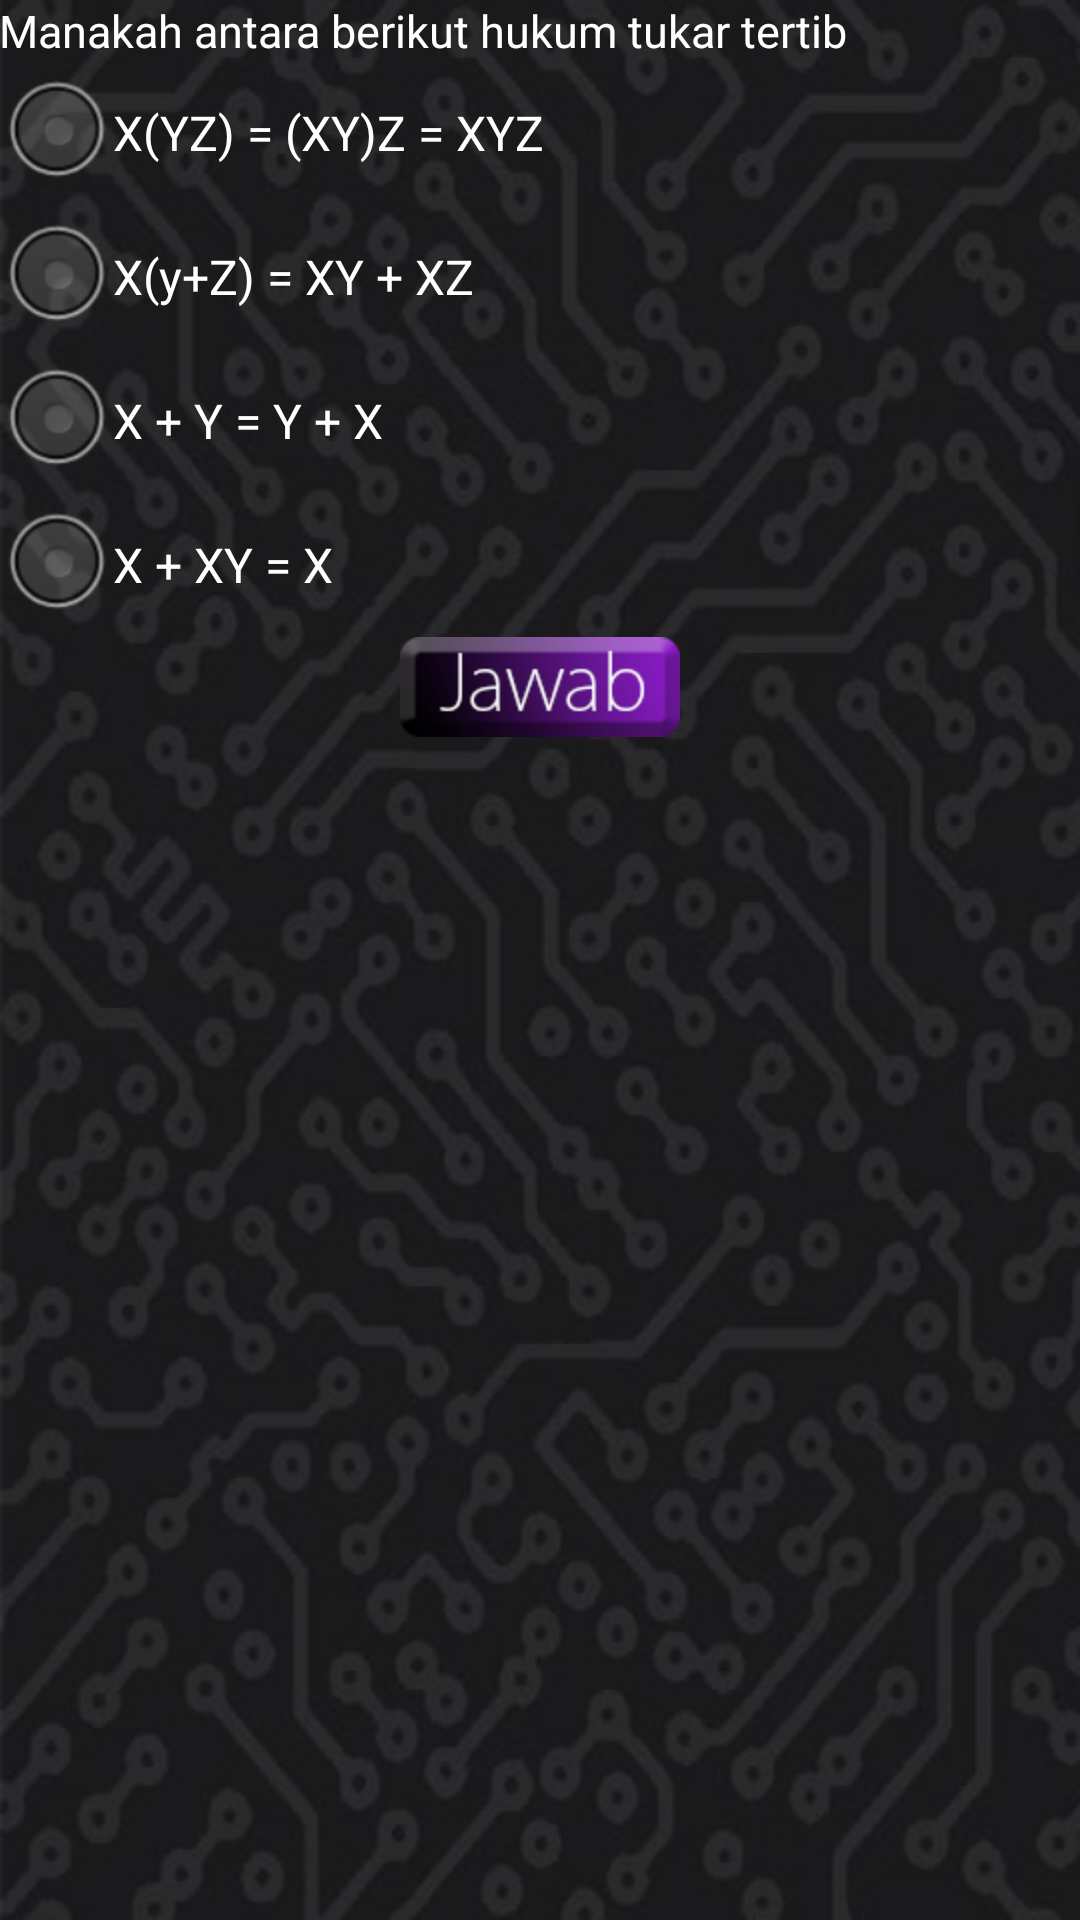

The Android layout XML behind this screen, and the referenced resources:
<!-- AndroidManifest.xml: application theme AppTheme -->
<!-- res/layout/soal4.xml -->
<LinearLayout xmlns:android="http://schemas.android.com/apk/res/android"
    xmlns:tools="http://schemas.android.com/tools"
    android:id="@+id/LinearLayout1"
    style="@style/Heru"
    android:layout_width="match_parent"
    android:layout_height="match_parent"
    android:background="@drawable/bgkuiz"
    android:gravity="top|left"
    android:orientation="vertical"
    android:paddingBottom="@dimen/activity_vertical_margin"
    android:paddingLeft="@dimen/activity_horizontal_margin"
    android:paddingRight="@dimen/activity_horizontal_margin"
    android:paddingTop="@dimen/activity_vertical_margin"
    tools:context=".Soal4" >

        <ScrollView
        android:id="@+id/scrollView1"
        android:layout_width="match_parent"
        android:layout_height="wrap_content" >

        <LinearLayout
            android:layout_width="match_parent"
            android:layout_height="match_parent"
            android:orientation="vertical" >
		
		    <TextView
		        android:id="@+id/soal"
		        android:textColor="#FFFFFF"
		        android:layout_width="wrap_content"
		        android:layout_height="wrap_content"
		        android:text="@string/soal_soal4"
		        android:textAppearance="@style/Heru.Center" />
		
		    <RadioGroup
		        android:id="@+id/opsi"
		        android:layout_width="match_parent"
		        android:layout_height="wrap_content"
		        android:clickable="true" >
		
		        <RadioButton
		            android:id="@+id/opsi1"
		            android:textColor="#FFFFFF"
		            android:layout_width="wrap_content"
		            android:layout_height="wrap_content"
		            android:checked="false"
		            android:text="@string/opsi_soal4_1" />
		
		        <RadioButton
		            android:id="@+id/opsi2"
		            android:textColor="#FFFFFF"
		            android:layout_width="wrap_content"
		            android:layout_height="wrap_content"
		            android:text="@string/opsi_soal4_2" />
		
		        <RadioButton
		            android:id="@+id/opsi3"
		            android:textColor="#FFFFFF"
		            android:layout_width="wrap_content"
		            android:layout_height="wrap_content"
		            android:text="@string/opsi_soal4_3" />
		        
		        <RadioButton
		            android:id="@+id/opsi4"
		            android:textColor="#FFFFFF"
		            android:layout_width="wrap_content"
		            android:layout_height="wrap_content"
		            android:text="@string/opsi_soal4_4" />
		    </RadioGroup>
		
		    <ImageButton
		        android:id="@+id/jawab"
		        android:layout_width="wrap_content"
		        android:layout_height="wrap_content"
		        android:layout_gravity="center_horizontal"
		        android:background="@drawable/jawabsoalan"
		        android:gravity="center_vertical|center_horizontal"
		        android:textSize="15sp" />

        </LinearLayout>
    </ScrollView> 
</LinearLayout>
<!-- resources referenced by this layout -->
<resources>
  <!-- drawable bgkuiz: jpg bitmap (drawable-hdpi, 125633 bytes) -->
  <!-- drawable jawabsoalan (drawable-hdpi) -->
  <?xml version="1.0" encoding="utf-8"?>
  <selector xmlns:android="http://schemas.android.com/apk/res/android">
      <item android:drawable="@drawable/jawab"
            android:state_pressed="true" />
     
      <item android:drawable="@drawable/jawab1" />
  </selector>
  <string name="opsi_soal4_1" formatted="false">X(YZ) = (XY)Z = XYZ</string>
  <string name="opsi_soal4_2" formatted="false">X(y+Z) = XY + XZ</string>
  <string name="opsi_soal4_3" formatted="false">X + Y = Y + X</string>
  <string name="opsi_soal4_4" formatted="false">X + XY = X</string>
  <string name="soal_soal4" formatted="false">Manakah antara berikut hukum tukar tertib</string>
  <style name="Heru" parent="@android:style/TextAppearance">
  	    <item name="android:background">#000000</item>
  	    <item name="android:textColor">#ffffff</item>
  	    <item name="android:textSize">15sp</item>
  	</style>
  <style name="Heru.Center">
  	    <item name="android:gravity">center</item>
  	</style>
  <style name="AppTheme" parent="AppBaseTheme">
          
      </style>
  <!-- drawable jawab: png bitmap (drawable-hdpi, 7960 bytes) -->
  <!-- drawable jawab1: png bitmap (drawable-hdpi, 9220 bytes) -->
  <style name="AppBaseTheme" parent="android:Theme.Light">
          
      </style>
</resources>
